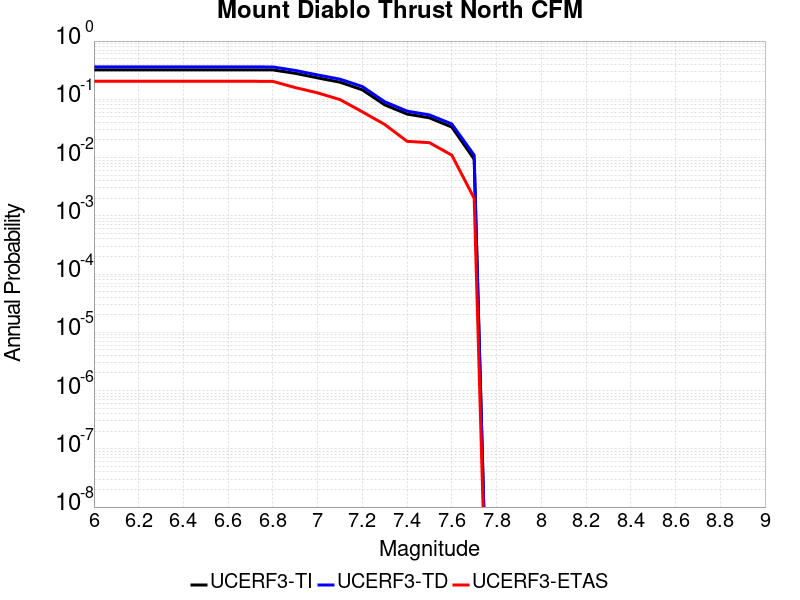

The data file committed next to this chart (first rows):
Magnitude, UCERF3-TI Prob, UCERF3-TD Prob, UCERF3-ETAS Prob
6.0, 0.3202, 0.3599, 0.204
6.1, 0.3202, 0.3599, 0.204
6.2, 0.3202, 0.3599, 0.204
6.3, 0.3202, 0.3599, 0.204
6.4, 0.3202, 0.3599, 0.204
6.5, 0.3202, 0.3599, 0.204
6.6, 0.3201, 0.3598, 0.204
6.7, 0.3201, 0.3598, 0.204
6.8, 0.3198, 0.3595, 0.203
6.9, 0.2792, 0.3131, 0.159
7.0, 0.2332, 0.262, 0.129
7.1, 0.1968, 0.2217, 0.099
7.2, 0.1455, 0.1657, 0.061
7.3, 0.08034, 0.09084, 0.037
7.4, 0.05588, 0.06275, 0.019
7.5, 0.04804, 0.05399, 0.018
7.6, 0.03338, 0.03774, 0.011
7.7, 0.009357, 0.01099, 0.002
